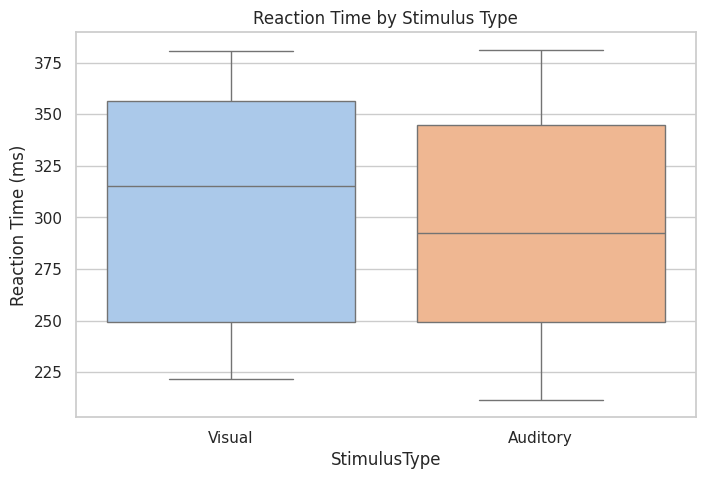
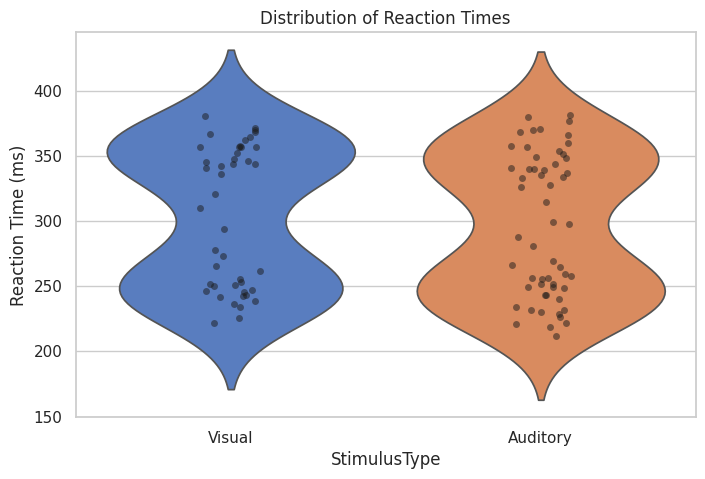

Write Python code to recreate these figures, in order.
# Psychology Use Case: Reaction Time Analysis by Stimulus Type
#
# This script simulates a simple experiment to measure reaction times
# to different types of stimuli (visual and auditory) and visualizes the results.
# It also performs a t-test to compare the means of the two groups.

# Pandas is a fast, powerful, flexible, and easy-to-use open-source data analysis and manipulation tool.
import pandas as pd

# NumPy is the fundamental package for scientific computing with Python.
# It contains among other things a powerful N-dimensional array object.
import numpy as np

# Seaborn is a Python data visualization library based on matplotlib.
# It provides a high-level interface for drawing attractive statistical graphics.
import seaborn as sns 

# Matplotlib is a plotting library for the Python programming language and its
# numerical mathematics extension NumPy.
import matplotlib.pyplot as plt

# Set plot style
sns.set_theme(style="whitegrid")

# Simulated data for 100 participants
np.random.seed(42)
n = 100  # Number of participants
data = pd.DataFrame({
    'ParticipantID': range(1, n + 1),
    'StimulusType': np.random.choice(['Visual', 'Auditory'], size=n),
    'ReactionTime_ms': np.concatenate([
        np.random.normal(loc=350, scale=20, size=n//2),  # Visual
        np.random.normal(loc=250, scale=20, size=n//2)   # Auditory
    ])
})

# Preview the data
print("Sample Data:\n", data.head())

# Summary statistics
summary = data.groupby('StimulusType')['ReactionTime_ms'].describe()
print("\nDescriptive Statistics:\n", summary)

# Boxplot
plt.figure(figsize=(8, 5))
sns.boxplot(x='StimulusType', y='ReactionTime_ms', hue='StimulusType', data=data, palette="pastel", legend=False)
plt.title("Reaction Time by Stimulus Type")
plt.ylabel("Reaction Time (ms)")
plt.show()

# Violin plot with individual data points
plt.figure(figsize=(8, 5))
sns.violinplot(x='StimulusType', y='ReactionTime_ms', hue='StimulusType', data=data, inner=None, palette="muted", legend=False)
sns.stripplot(x='StimulusType', y='ReactionTime_ms', data=data, color='k', alpha=0.5)
plt.title("Distribution of Reaction Times")
plt.ylabel("Reaction Time (ms)")
plt.show()

# T-test (optional, for statistical significance)
from scipy.stats import ttest_ind

visual_rt = data[data['StimulusType'] == 'Visual']['ReactionTime_ms']
auditory_rt = data[data['StimulusType'] == 'Auditory']['ReactionTime_ms']
t_stat, p_val = ttest_ind(visual_rt, auditory_rt)
print(f"\nT-test: t = {t_stat:.2f}, p = {p_val:.4f}")
